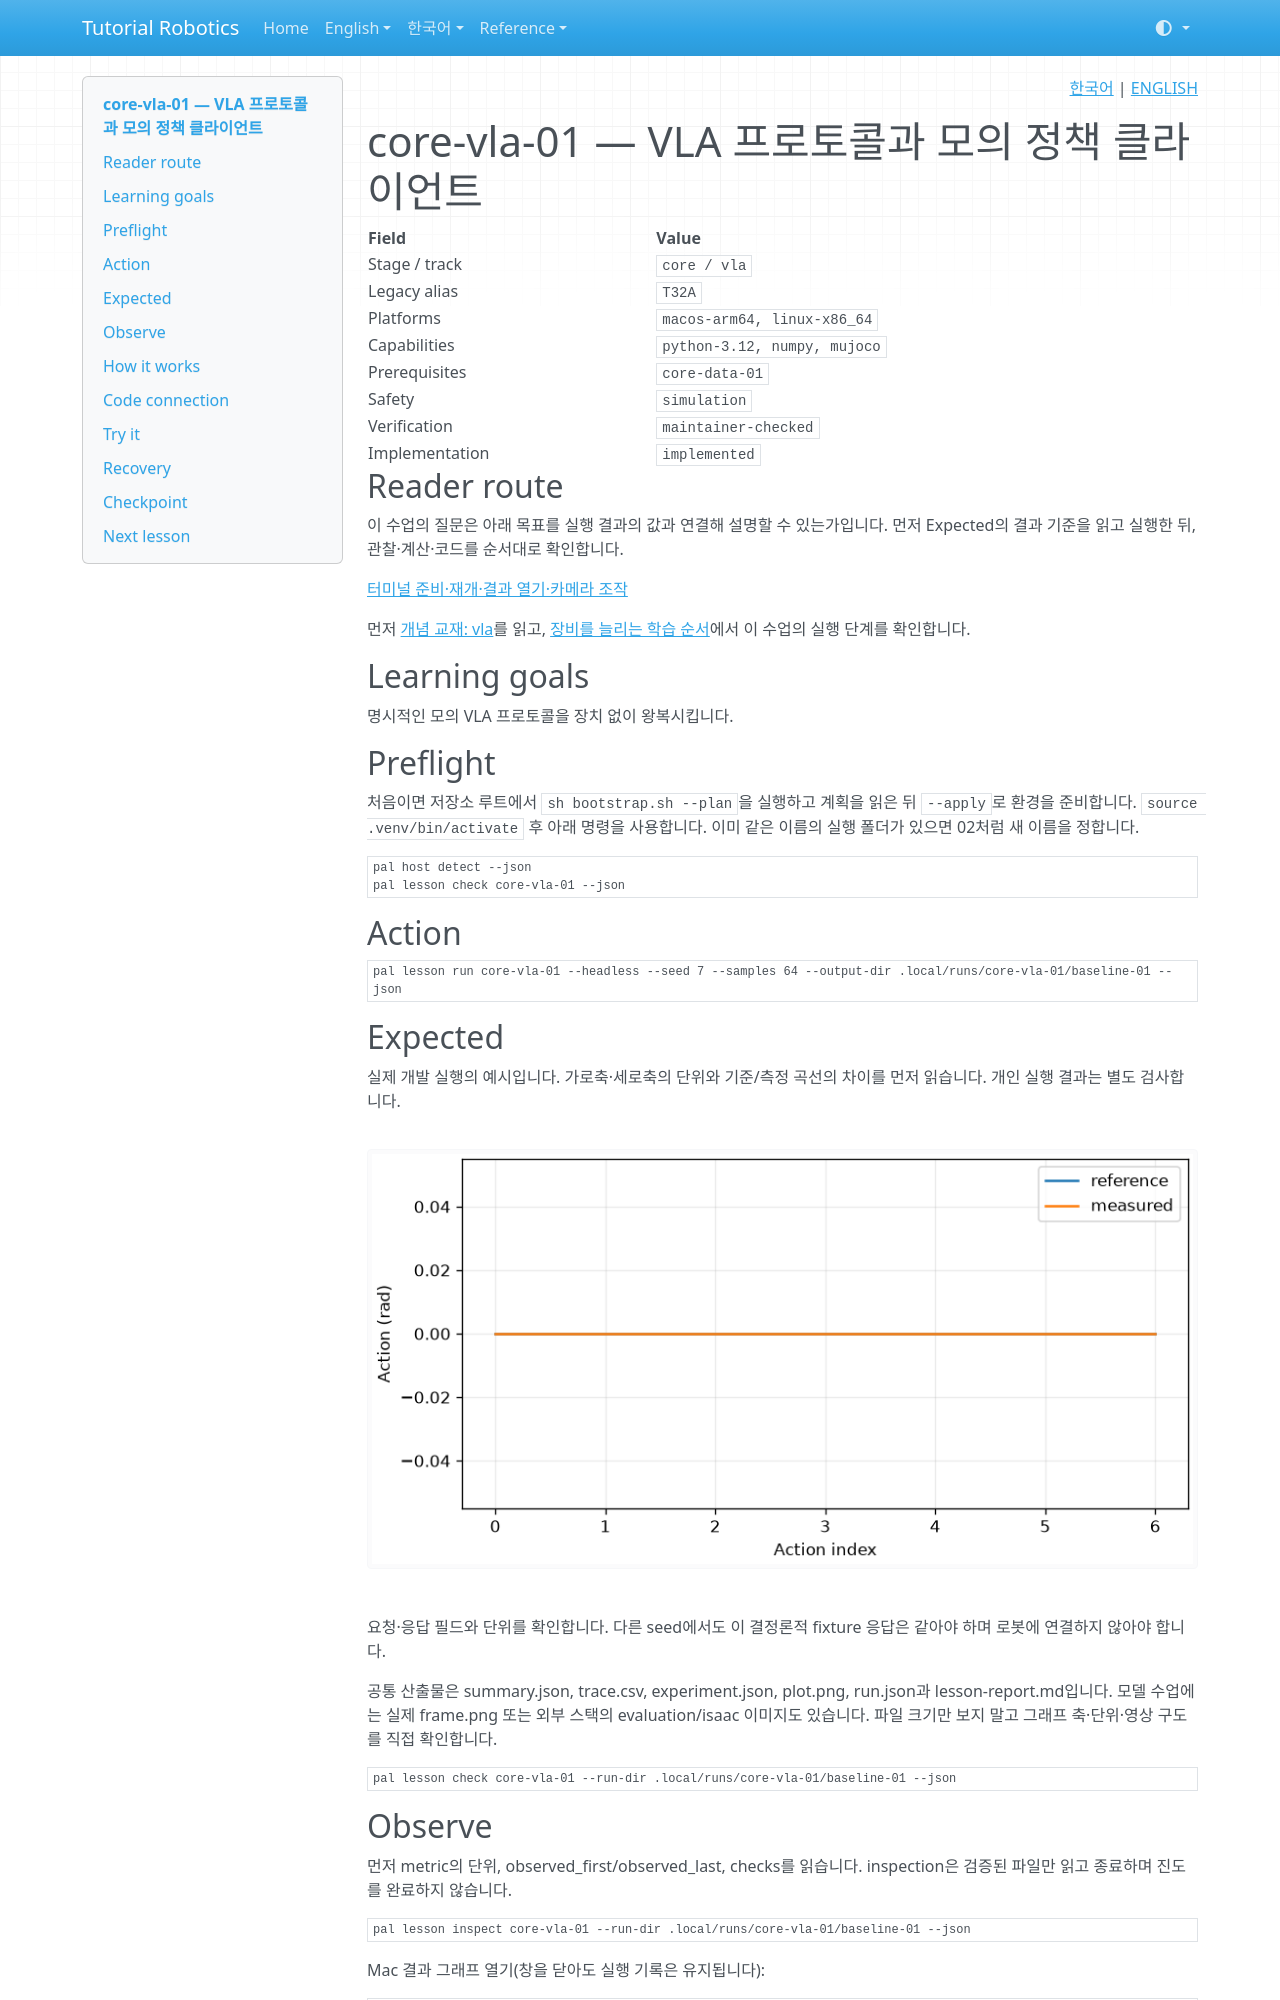

repository: terryum/tutorial-robotics · page: ko/lessons/core-vla-01/index.html · generator: mkdocs

<!-- pal:language:start -->
<p align="right">
  <a href="core-vla-01.md" lang="ko">한국어</a> | <a href="../../en/lessons/core-vla-01.md" lang="en">ENGLISH</a>
</p>
<!-- pal:language:end -->

# core-vla-01 — VLA 프로토콜과 모의 정책 클라이언트

<!-- pal:metadata:start -->
| Field | Value |
|---|---|
| Stage / track | `core / vla` |
| Legacy alias | `T32A` |
| Platforms | `macos-arm64, linux-x86_64` |
| Capabilities | `python-3.12, numpy, mujoco` |
| Prerequisites | `core-data-01` |
| Safety | `simulation` |
| Verification | `maintainer-checked` |
| Implementation | `implemented` |
<!-- pal:metadata:end -->

## Reader route

이 수업의 질문은 아래 목표를 실행 결과의 값과 연결해 설명할 수 있는가입니다. 먼저 Expected의 결과 기준을 읽고 실행한 뒤, 관찰·계산·코드를 순서대로 확인합니다.

[터미널 준비·재개·결과 열기·카메라 조작](../READER_GUIDE.md)

먼저 [개념 교재: vla](../concepts/vla.md)를 읽고, [장비를 늘리는 학습 순서](../equipment-stages.md)에서 이 수업의 실행 단계를 확인합니다.

## Learning goals

명시적인 모의 VLA 프로토콜을 장치 없이 왕복시킵니다.

## Preflight

처음이면 저장소 루트에서 `sh bootstrap.sh --plan`을 실행하고 계획을 읽은 뒤 `--apply`로 환경을 준비합니다. `source .venv/bin/activate` 후 아래 명령을 사용합니다. 이미 같은 이름의 실행 폴더가 있으면 02처럼 새 이름을 정합니다.

```bash
pal host detect --json
pal lesson check core-vla-01 --json
```

## Action

```bash
pal lesson run core-vla-01 --headless --seed 7 --samples 64 --output-dir .local/runs/core-vla-01/baseline-01 --json
```

## Expected

실제 개발 실행의 예시입니다. 가로축·세로축의 단위와 기준/측정 곡선의 차이를 먼저 읽습니다. 개인 실행 결과는 별도 검사합니다.

![core-vla-01 measured plot](../../assets/examples/core-vla-01-plot.png)

요청·응답 필드와 단위를 확인합니다. 다른 seed에서도 이 결정론적 fixture 응답은 같아야 하며 로봇에 연결하지 않아야 합니다.

공통 산출물은 summary.json, trace.csv, experiment.json, plot.png, run.json과 lesson-report.md입니다. 모델 수업에는 실제 frame.png 또는 외부 스택의 evaluation/isaac 이미지도 있습니다. 파일 크기만 보지 말고 그래프 축·단위·영상 구도를 직접 확인합니다.

```bash
pal lesson check core-vla-01 --run-dir .local/runs/core-vla-01/baseline-01 --json
```

## Observe

먼저 metric의 단위, observed_first/observed_last, checks를 읽습니다. inspection은 검증된 파일만 읽고 종료하며 진도를 완료하지 않습니다.

```bash
pal lesson inspect core-vla-01 --run-dir .local/runs/core-vla-01/baseline-01 --json
```

Mac 결과 그래프 열기(창을 닫아도 실행 기록은 유지됩니다):

```bash
open .local/runs/core-vla-01/baseline-01/plot.png
```

다른 OS의 파일 관리자에서는 같은 PNG를 엽니다. 원시 수치는 아래 JSON에 있습니다.

```bash
python -m json.tool .local/runs/core-vla-01/baseline-01/experiment.json
```

## How it works

모의 클라이언트가 지시·이미지 fixture 식별자·상태·timeout을 직렬화하고 command-sink 표식과 제한된 행동을 돌려줍니다. 프로토콜 정확성과 신경망 정책 품질은 다릅니다. 모든 결과에 mock 표식을 유지합니다.

$$
\forall i,\quad a_i\in\mathbb R,\quad |a_i|\leq a_{max}
$$

기호·단위·조건: a: 모의 행동 rad; 제한: rad; 유한값 필수.

손으로 계산하는 예시(실행 측정값이 아님): limit 1.0, action 1.2 → reject.

실전 연결: 전송 검증은 신경망 정책의 성능 검증과 다릅니다.
